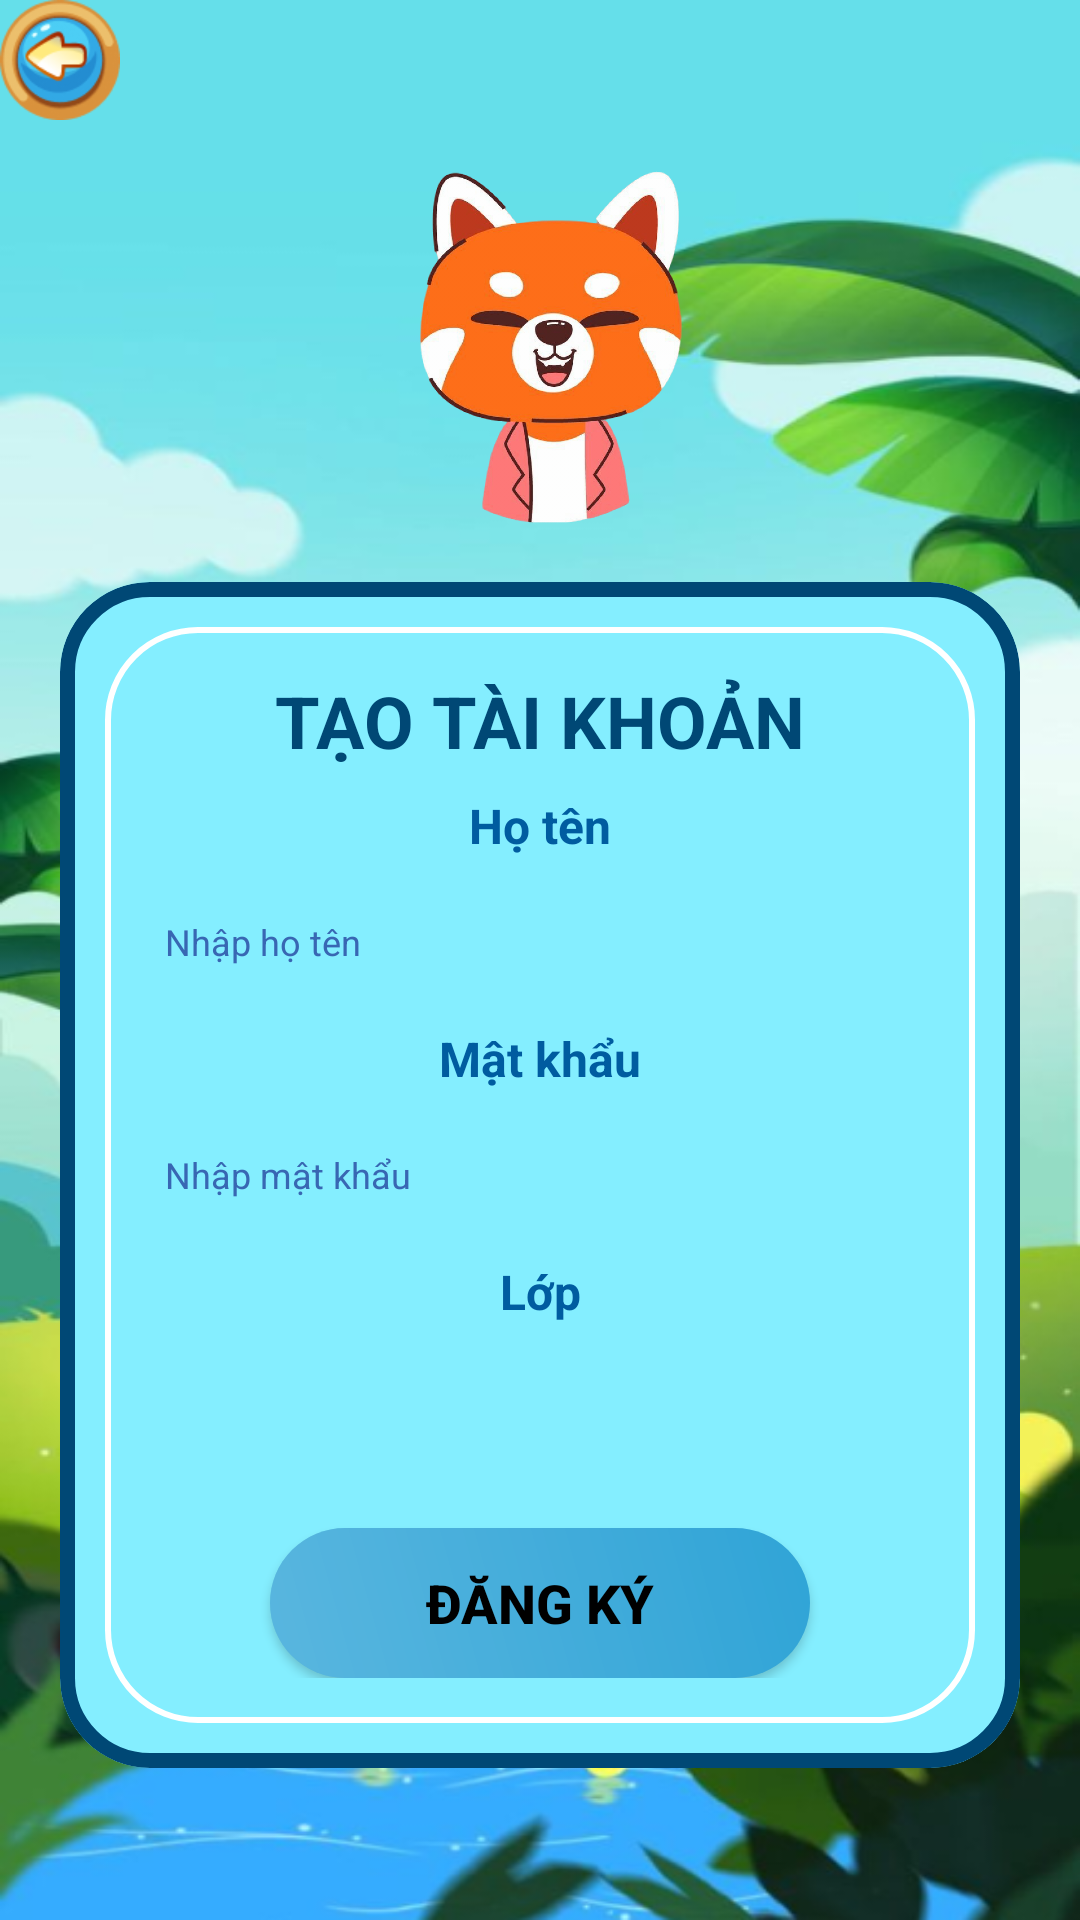

Reconstruct the res/layout file that produces this screen, plus the resources it refers to.
<!-- AndroidManifest.xml: application theme Theme.MathEDu -->
<!-- res/layout/activity_tkhs.xml -->
<?xml version="1.0" encoding="utf-8"?>
<LinearLayout xmlns:android="http://schemas.android.com/apk/res/android"
    xmlns:app="http://schemas.android.com/apk/res-auto"
    xmlns:tools="http://schemas.android.com/tools"
    android:id="@+id/main"
    android:layout_width="match_parent"
    android:layout_height="match_parent"
    android:orientation="vertical"
    android:background="@drawable/img_7"
    tools:context=".PH.TKHs">

    <ImageButton
        android:id="@+id/imgbtnql"
        android:layout_width="40dp"
        android:layout_height="40dp"
        android:background="@null"
        android:scaleType="fitCenter"
        app:srcCompat="@drawable/img_9" />

    <ImageView
        android:id="@+id/imageView2"
        android:layout_width="358dp"
        android:layout_height="154dp"
        android:layout_gravity="center"
        app:srcCompat="@drawable/img_2" />

    <com.google.android.material.card.MaterialCardView
        android:layout_width="match_parent"
        android:layout_height="wrap_content"
        android:layout_marginLeft="20dp"
        android:layout_marginRight="20dp"
        android:layout_gravity="center"
        app:cardBackgroundColor="#84EEFF"
        app:cardCornerRadius="30dp"
        app:strokeColor="@color/mauvien"
        app:strokeWidth="5dp">

        <LinearLayout
            android:layout_width="match_parent"
            android:layout_height="wrap_content"
            android:layout_margin="15dp"
            android:background="@drawable/bg_rounded"
            android:gravity="center"
            android:layout_gravity="center"
            android:orientation="vertical"
            android:padding="15dp">

            
            <TextView
                android:id="@+id/textView"
                android:layout_width="match_parent"
                android:layout_height="wrap_content"
                android:text="TẠO TÀI KHOẢN"
                android:layout_marginBottom="8dp"
                android:textAlignment="center"
                android:textColor="#004875"
                android:textSize="24sp"
                android:textStyle="bold" />

            
            <TextView
                android:id="@+id/textView2"
                android:layout_width="match_parent"
                android:layout_height="wrap_content"
                android:text="Họ tên"
                android:layout_marginBottom="8dp"
                android:textAlignment="center"
                android:textColor="#005CA0"
                android:textSize="16sp"
                android:textStyle="bold" />

            <EditText
                android:id="@+id/edthoten"
                android:layout_width="match_parent"
                android:layout_height="40dp"
                android:background="@drawable/bg_edittext"
                android:hint="Nhập họ tên"
                android:padding="5dp"
                android:textColorHint="#3867B3"
                android:layout_marginBottom="8dp"
                android:textSize="12dp" />


            

            <TextView
                android:id="@+id/textView4"
                android:layout_width="match_parent"
                android:layout_height="wrap_content"
                android:text="Mật khẩu"
                android:layout_marginBottom="8dp"
                android:textAlignment="center"
                android:textColor="#005CA0"
                android:textSize="16sp"
                android:textStyle="bold" />

            <EditText
                android:id="@+id/edtpassword"
                android:layout_width="match_parent"
                android:layout_height="40dp"
                android:background="@drawable/bg_edittext"
                android:hint="Nhập mật khẩu"
                android:inputType="textPassword"
                android:padding="5dp"
                android:textColorHint="#3867B3"
                android:textSize="12dp" />

            

            <TextView
                android:id="@+id/textView5"
                android:layout_width="match_parent"
                android:layout_height="wrap_content"
                android:text="Lớp"
                android:layout_marginBottom="8dp"
                android:layout_marginTop="8dp"
                android:textAlignment="center"
                android:textColor="#005CA0"
                android:textSize="16sp"
                android:textStyle="bold" />


            

            <Spinner
                android:id="@+id/spinner"
                android:layout_width="match_parent"
                android:layout_height="40dp"
                android:background="@drawable/bg_edittext" />

            <Button
                android:id="@+id/btntao"
                android:layout_width="180dp"
                android:layout_height="50dp"
                android:layout_marginTop="20dp"
                android:background="@drawable/button_login"
                android:backgroundTint="@null"
                android:text="Đăng ký"
                android:textColor="#000"
                android:textSize="18sp"
                android:textStyle="bold" />


        </LinearLayout>

    </com.google.android.material.card.MaterialCardView>


</LinearLayout>
<!-- resources referenced by this layout -->
<resources>
  <color name="mauvien">#004875</color>
  <!-- drawable bg_rounded (drawable) -->
  <?xml version="1.0" encoding="utf-8"?>
  <shape xmlns:android="http://schemas.android.com/apk/res/android">
      <solid android:color="#84EEFF"/>
      <corners android:radius="30dp"/>
      <stroke android:color="@color/white" android:width="2dp"/>
  </shape>
  <!-- drawable button_login (drawable) -->
  <?xml version="1.0" encoding="utf-8"?>
  <layer-list xmlns:android="http://schemas.android.com/apk/res/android">
      
      <item>
          <shape android:shape="rectangle">
              <solid android:color="@color/xanhcd"/>
              <corners android:radius="40dp"/>
          </shape>
      </item>
  
      
      <item>
          <shape>
              <corners android:radius="40dp"/>
              <gradient
                  android:startColor="#33FFFFFF"
                  android:endColor="#00FFFFFF"
                  android:angle="45"/>
          </shape>
      </item>
  </layer-list>
  <!-- drawable img_2: png bitmap (drawable, 277767 bytes) -->
  <!-- drawable img_7: png bitmap (drawable, 403299 bytes) -->
  <!-- drawable img_9: png bitmap (drawable, 7978 bytes) -->
  <style name="Theme.MathEDu" parent="Base.Theme.MathEDu" />
  <color name="white">#FFFFFFFF</color>
  <color name="xanhcd">#2FA4D7</color>
  <style name="Base.Theme.MathEDu" parent="Theme.Material3.DayNight.NoActionBar">
          
          
          <item name="colorPrimary">@color/xanhcd</item>
      </style>
</resources>
